Run: headless pygame with SDL's dummy video driver; simulated clock (each Clock.tick advances the game by its frame time, no real sleeping); random seed 0; keys injected as events and as key.get_pressed() state; no mouse input.
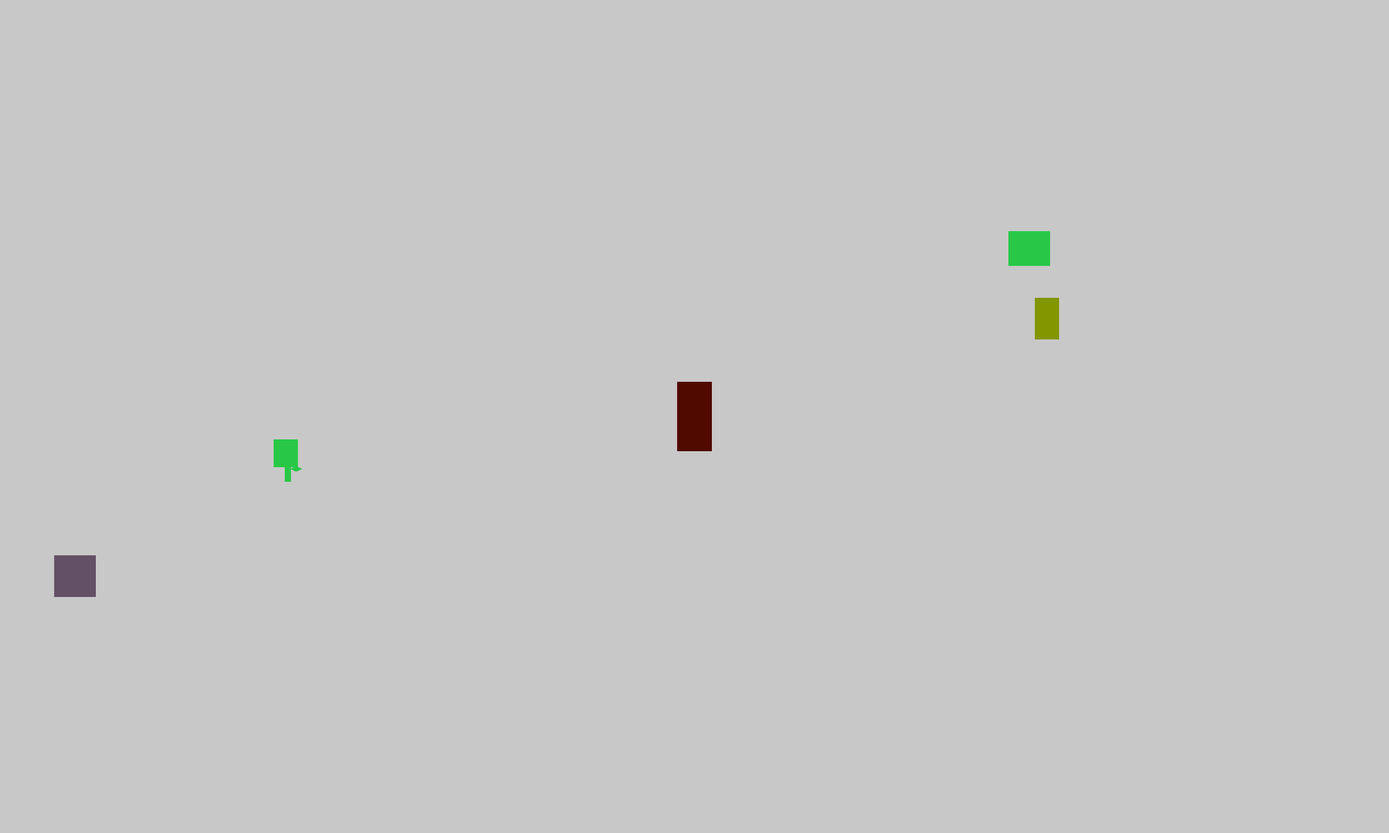
Frame 1 of 4 · flips 1–60 · no input
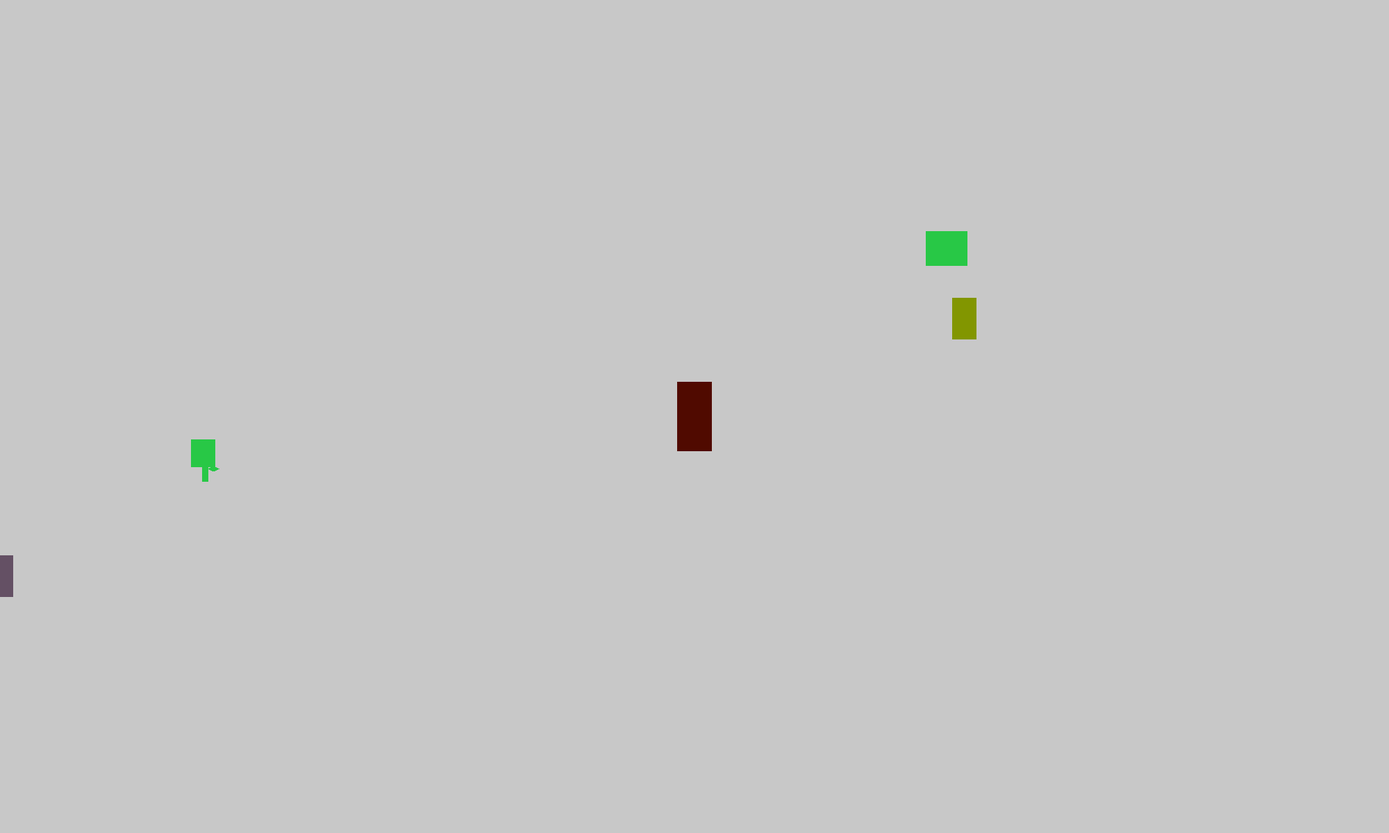
Frame 2 of 4 · flips 61–180 · tapped SPACE, RETURN · held RIGHT (→), D
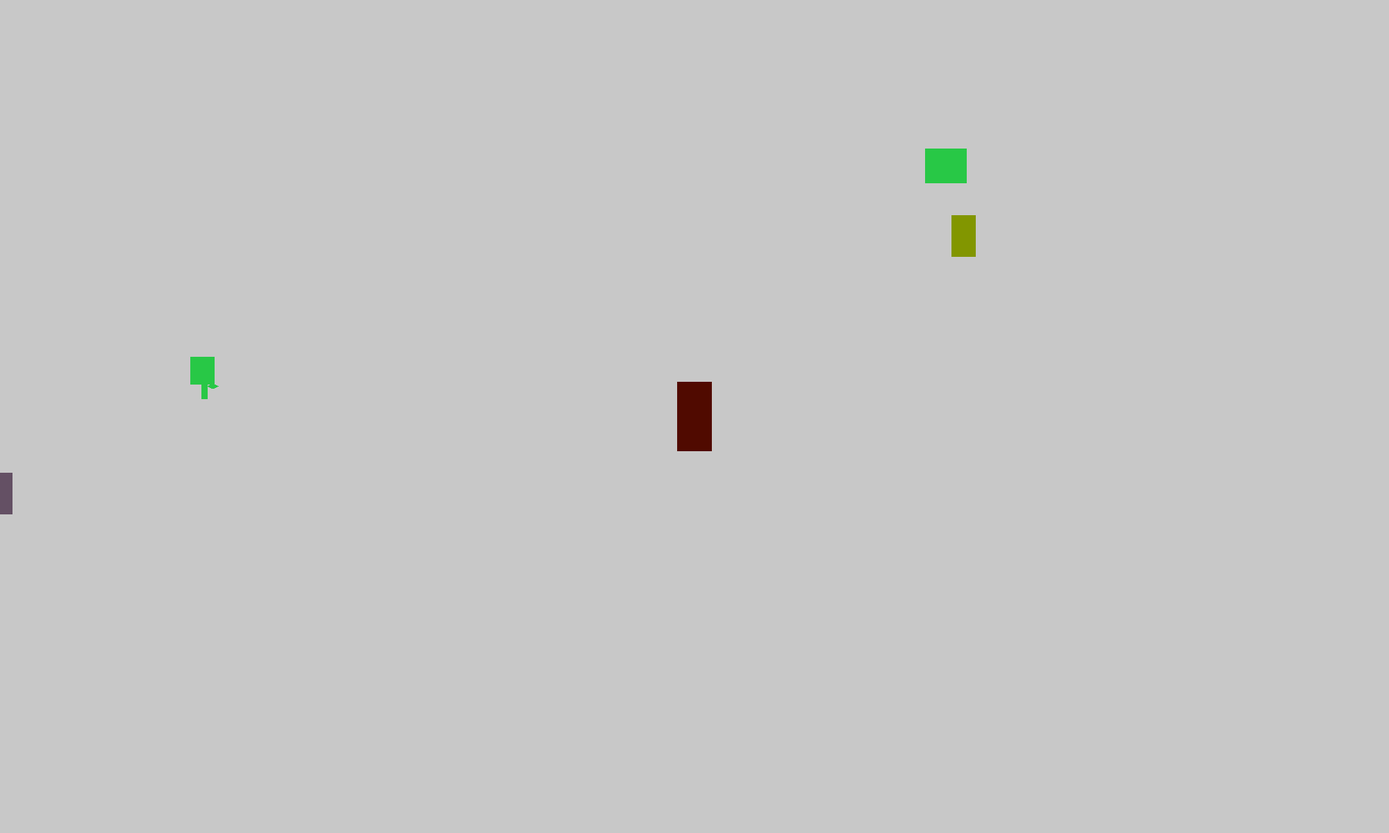
Frame 3 of 4 · flips 181–300 · held DOWN (↓), S
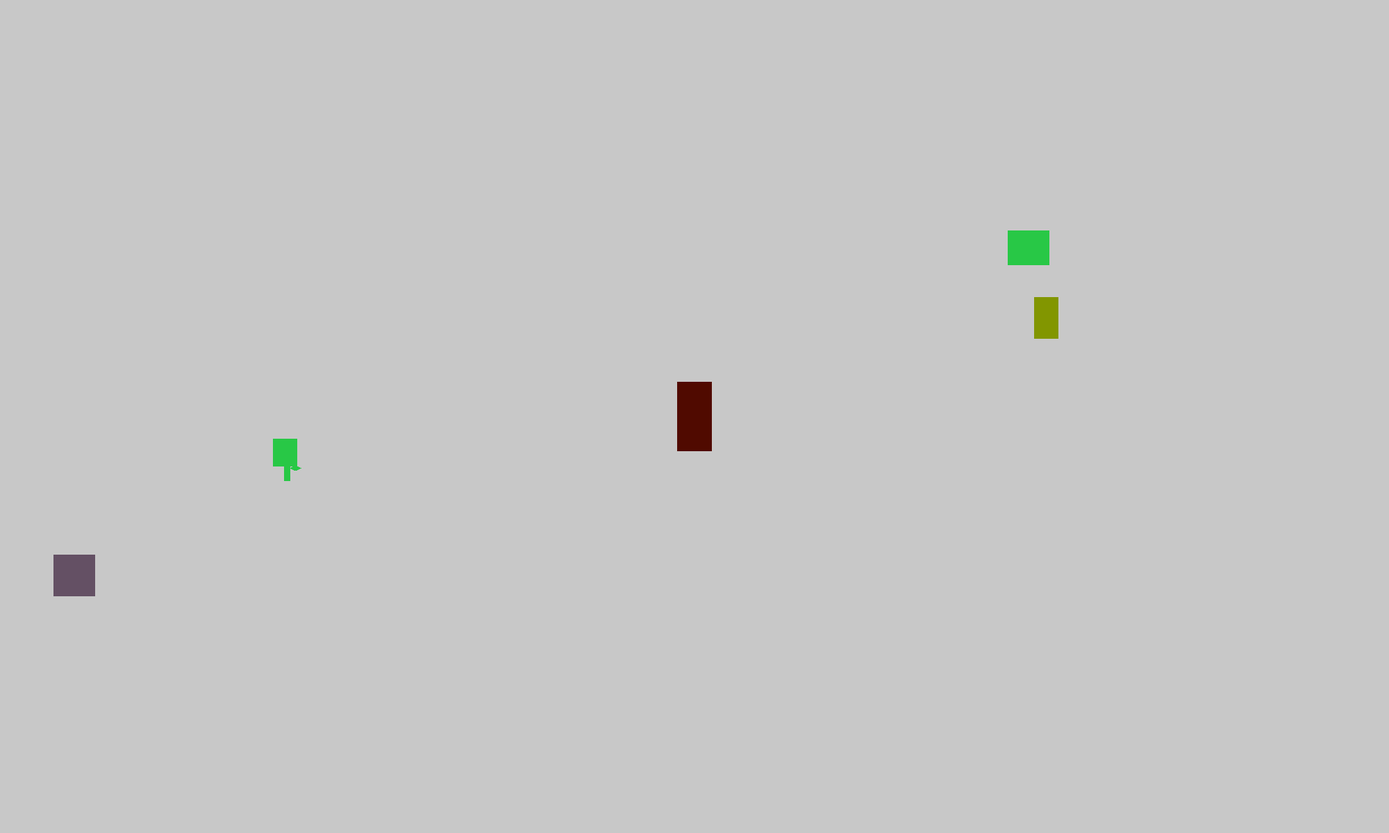
Frame 4 of 4 · flips 301–420 · held LEFT (←), A, UP (↑), W

The pygame program that drew these frames:

import pygame
pygame.init()
import time as timekeep
import random
import math


Screen_Hight = 1200
Screen_width = 2000
run = True
screen = pygame.display.set_mode((Screen_width,Screen_Hight))
foraging_guidebook = pygame.surface.Surface((1400,800))
tutorialfont = pygame.font.SysFont(None,40)
bossfont = pygame.font.SysFont(None,70)
titlefont = pygame.font.SysFont(None,150)

class movable(pygame.Rect):
    "these are objects that can be moved and destroyed"
    def __init__(self,back,top,width,height):
        self.inittop = top
        self.initback = back
        super().__init__(back,top,width,height)
        self.tx = back
        self.ty = top

    thing_type = 0
    
    def move_ip(self,deltaX:float,deltaY:float):
        self.tx = self.tx+deltaX
        self.ty = self.ty+deltaY
        selfAsRect = super()
        selfAsRect.move_ip(round(self.tx)-selfAsRect.x,round(self.ty)-selfAsRect.y)

    def move(self,X:float,Y:float):
        self.tx = X
        self.ty = Y
        selfAsRect = super()
        selfAsRect.move(round(X),round(Y))

    def resetInitialPosition(self):
        self.tx = self.initback
        self.ty = self.inittop
        self.move(self.tx,self.ty)

area = 1
level_indicator = 0
manual_open = False
selecting = 1
dp = 0
totalpoints = 0
currentpoints = 0

player = movable(975,550,50,100)

visible_things = []



def move_stuff(x,y):
    res = False
    for athing in visible_things:
        athing.move_ip(x,y)
        if athing.thing_type < 3 and athing.colliderect(player) and not athing.thing_type == 0:
            athing.move_ip(-1.5*x,-1.5*y)
            x/=2
            y/=2
            athing.move_ip(x,y)
        if athing.thing_type == 0 and athing.colliderect(player):
            res = True
            
    if res == True:
        for athing in visible_things:
            athing.move_ip(-2*x,-2*y)



while run:
    key = pygame.key.get_pressed()
    screen.fill((200,200,200))
    pygame.draw.rect(screen,(80,10,0),player)
    for athing in visible_things:
        if athing.thing_type < 2:
            pygame.draw.rect(screen,(100,80,100),athing)
        else:
            if athing.thing_type == 3:
                pygame.draw.polygon(screen,(40,200,70),[(athing.x+20,athing.y),(athing.x+16,athing.y+5),(athing.x+16,athing.y+22),(athing.x+8,athing.y+18),(athing.x,athing.y+22),(athing.x+8,athing.y+26),(athing.x+16,athing.y+22),(athing.x+16,athing.y+60),(athing.x+24,athing.y+60),(athing.x+24,athing.y+42),(athing.x+32,athing.y+46),(athing.x+40,athing.y+42),(athing.x+32,athing.y+38),(athing.x+24,athing.y+42),(athing.x+24,athing.y+5)])
                athing.width = 35
                athing.height = 60
            elif athing.thing_type == 4:
                pygame.draw.rect(screen,(40,200,70),athing)
                pygame.draw.polygon(screen,(40,200,70),[(athing.x+20,athing.y),(athing.x+16,athing.y+5),(athing.x+16,athing.y+22),(athing.x+8,athing.y+18),(athing.x,athing.y+22),(athing.x+8,athing.y+26),(athing.x+16,athing.y+22),(athing.x+16,athing.y+60),(athing.x+24,athing.y+60),(athing.x+24,athing.y+42),(athing.x+32,athing.y+46),(athing.x+40,athing.y+42),(athing.x+32,athing.y+38),(athing.x+24,athing.y+42),(athing.x+24,athing.y+5)])
                athing.width = 35
                athing.height = 40
            elif athing.thing_type == 5:
                pygame.draw.rect(screen,(130,150,0),athing)
                athing.width = 35
                athing.height = 60
            elif athing.thing_type == 6:
                pygame.draw.rect(screen,(130,150,0),athing)
                athing.width = 35
                athing.height = 40
            elif athing.thing_type == 7:
                pygame.draw.rect(screen,(40,200,70),athing)
                athing.width = 60
                athing.height = 50
            elif athing.thing_type == 8:
                pygame.draw.rect(screen,(0,150,150),athing)
                athing.width = 35
                athing.height = 40
            if key[pygame.K_e] == True and player.colliderect(athing):
                if athing.thing_type == 3 or athing.thing_type == 4 or athing.thing_type == 5:
                    currentpoints+=1
                else:
                    currentpoints-=2
                visible_things.remove(athing)

    if area == 1:
        if not level_indicator == 1:
            levelbackwall = movable(-500,-500,50,2200)
            levelfrontwall = movable(2500,-500,50,2200)
            leveltopwall = movable(-500,-500,3000,50)
            levelbottomwall = movable(-500,1700,3000,50)
            test_rock = movable(78,800,60,60)
            visible_things = [test_rock,levelbackwall,levelbottomwall,levelfrontwall,leveltopwall]
            test_rock.thing_type = 1
            new_plant = movable(random.randint(-500,3000),random.randint(-400,1600),1,1)
            visible_things.append(new_plant)
            new_plant.thing_type = random.randint(3,8)
            new_plant = movable(random.randint(-500,3000),random.randint(-400,1600),1,1)
            visible_things.append(new_plant)
            new_plant.thing_type = random.randint(3,8)
            new_plant = movable(random.randint(-500,3000),random.randint(-400,1600),1,1)
            visible_things.append(new_plant)
            new_plant.thing_type = random.randint(3,8)
            new_plant = movable(random.randint(-500,3000),random.randint(-400,1600),1,1)
            visible_things.append(new_plant)
            new_plant.thing_type = random.randint(3,8)
            new_plant = movable(random.randint(-500,3000),random.randint(-400,1600),1,1)
            visible_things.append(new_plant)
            new_plant.thing_type = random.randint(3,8)
            new_plant = movable(random.randint(-500,3000),random.randint(-400,1600),1,1)
            visible_things.append(new_plant)
            new_plant.thing_type = random.randint(3,8)
            level_indicator = 1
    
    if manual_open == False:
        if key[pygame.K_w] == True:
            move_stuff(0,1)
        if key[pygame.K_s] == True:
            move_stuff(0,-1)
        if key[pygame.K_a] == True:
            move_stuff(1,0)
        if key[pygame.K_d] == True:
            move_stuff(-1,0)
    
    if key[pygame.K_i] == True:
        if area == 1:
            area = 2
            totalpoints+=currentpoints
            currentpoints = 0
            timekeep.sleep(0.2)
        elif area == 2:
            area = 1
            level_indicator = 0
            timekeep.sleep(0.2)
    if area == 2:
        screen.blit(foraging_guidebook,(300,150))
        foraging_guidebook.fill((250,250,200))
        text = bossfont.render('foraging',True,(0,0,0),(200,200,200))
        foraging_guidebook.blit(text,(50,0))
        text = bossfont.render('points' + str(totalpoints),True,(0,0,0),(200,200,200))
        foraging_guidebook.blit(text,(500,0))
        text = bossfont.render('1',True,(0,0,0),(200,200,200))
        foraging_guidebook.blit(text,(100,300))
        text = bossfont.render('2',True,(0,0,0),(200,200,200))
        foraging_guidebook.blit(text,(300,300))
        text = bossfont.render('3',True,(0,0,0),(200,200,200))
        foraging_guidebook.blit(text,(500,300))
        text = bossfont.render('4',True,(0,0,0),(200,200,200))
        foraging_guidebook.blit(text,(700,300))
        text = bossfont.render('5',True,(0,0,0),(200,200,200))
        foraging_guidebook.blit(text,(900,300))
        text = bossfont.render('6',True,(0,0,0),(200,200,200))
        foraging_guidebook.blit(text,(1100,300))
        if selecting == 1:
            text = tutorialfont.render('light green, somewhat tall, alternate leaves, edble',True,(0,0,0),(200,200,200))
            foraging_guidebook.blit(text,(50,500))
            text = bossfont.render('<1>',True,(0,0,0),(200,200,200))
            foraging_guidebook.blit(text,(60,300))
        elif selecting == 2:
            text = tutorialfont.render('light green, short, edble',True,(0,0,0),(200,200,200))
            foraging_guidebook.blit(text,(50,500))
            text = bossfont.render('<2>',True,(0,0,0),(200,200,200))
            foraging_guidebook.blit(text,(260,300))
        elif selecting == 3:
            text = tutorialfont.render('brownish green, somewhat tall, edble',True,(0,0,0),(200,200,200))
            foraging_guidebook.blit(text,(50,500))
            text = bossfont.render('<3>',True,(0,0,0),(200,200,200))
            foraging_guidebook.blit(text,(460,300))
        elif selecting == 4:
            text = tutorialfont.render('brownish green, short, poison',True,(0,0,0),(200,200,200))
            foraging_guidebook.blit(text,(50,500))
            text = bossfont.render('<4>',True,(0,0,0),(200,200,200))
            foraging_guidebook.blit(text,(660,300))
        elif selecting == 5:
            text = tutorialfont.render('light green, wide, poison',True,(0,0,0),(200,200,200))
            foraging_guidebook.blit(text,(50,500))
            text = bossfont.render('<5>',True,(0,0,0),(200,200,200))
            foraging_guidebook.blit(text,(860,300))
        elif selecting == 6:
            text = tutorialfont.render('blue green, short, poison',True,(0,0,0),(200,200,200))
            foraging_guidebook.blit(text,(50,500))
            text = bossfont.render('<6>',True,(0,0,0),(200,200,200))
            foraging_guidebook.blit(text,(1060,300))
        if key[pygame.K_RIGHT] == True and dp < 1:
            selecting+=1
            if selecting>6:
                selecting = 1
            dp = 100
        elif key[pygame.K_LEFT] == True and dp < 1:
            selecting-=1
            if selecting<1:
                selecting = 6
            dp = 100
        else:
            dp-=1



    for event in pygame.event.get():
        if event.type == pygame.QUIT:
            run = False
    pygame.display.update()
pygame.quit()
